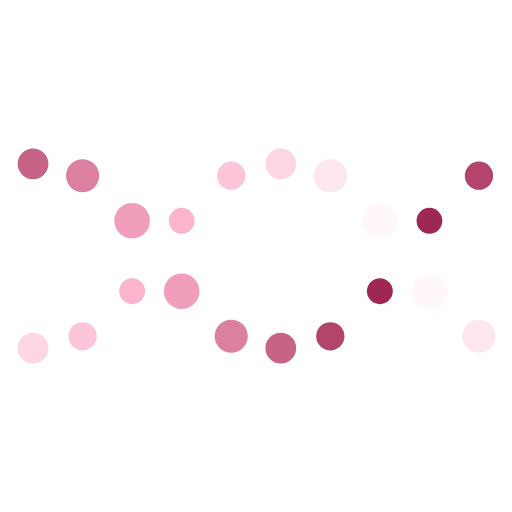
t = 0.00 s
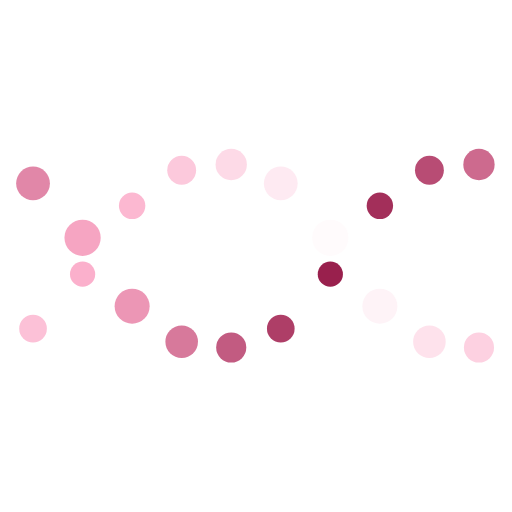
t = 0.25 s
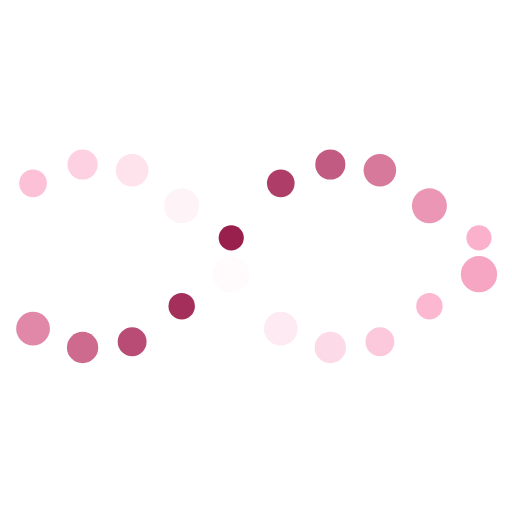
t = 0.75 s
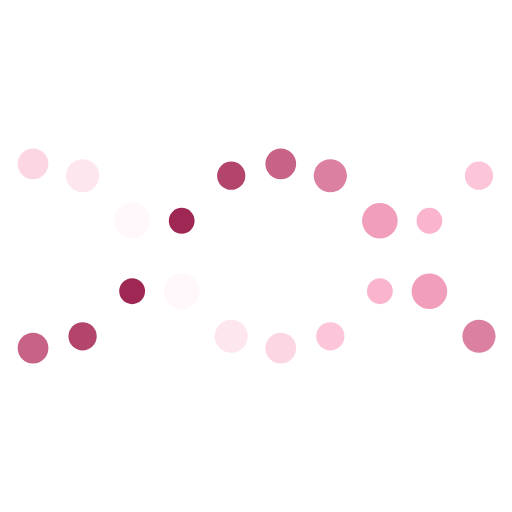
t = 1.00 s
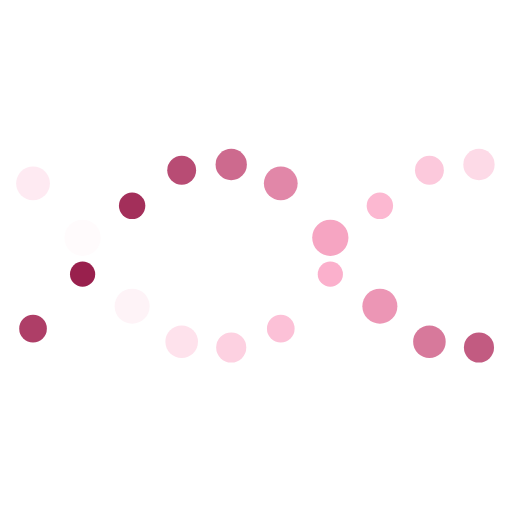
t = 1.25 s
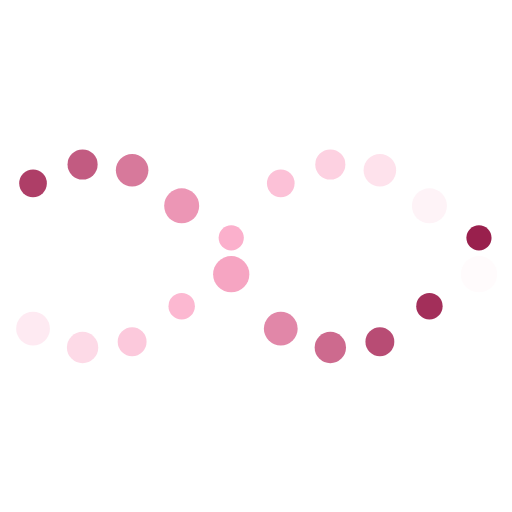
t = 1.75 s

The animated SVG that drew these frames (rendered in a browser with its animation timeline set to each time). Animation: 60 SMIL elements (animate=60); one cycle of 2.00 s, repeats indefinitely.

<svg class="lds-dna" width="85px"  height="85px"  xmlns="http://www.w3.org/2000/svg" xmlns:xlink="http://www.w3.org/1999/xlink" viewBox="0 0 100 100" preserveAspectRatio="xMidYMid" style="background: none;"><circle cx="6.451612903225806" cy="54.7088" r="2.48">
  <animate attributeName="r" times="0;0.5;1" values="2.4000000000000004;3.5999999999999996;2.4000000000000004" dur="2s" repeatCount="indefinite" begin="-0.5s"></animate>
  <animate attributeName="cy" keyTimes="0;0.5;1" values="32;68;32" dur="2s" repeatCount="indefinite" begin="0s" keySplines="0.5 0 0.5 1;0.5 0 0.5 1" calcMode="spline"></animate>
  <animate attributeName="fill" keyTimes="0;0.5;1" values="#941946;#fbacc9;#941946" dur="2s" repeatCount="indefinite" begin="-0.5s"></animate>
</circle><circle cx="6.451612903225806" cy="45.2912" r="3.52">
  <animate attributeName="r" times="0;0.5;1" values="2.4000000000000004;3.5999999999999996;2.4000000000000004" dur="2s" repeatCount="indefinite" begin="-1.5s"></animate>
  <animate attributeName="cy" keyTimes="0;0.5;1" values="32;68;32" dur="2s" repeatCount="indefinite" begin="-1s" keySplines="0.5 0 0.5 1;0.5 0 0.5 1" calcMode="spline"></animate>
  <animate attributeName="fill" keyTimes="0;0.5;1" values="#ffffff;#fbacc9;#ffffff" dur="2s" repeatCount="indefinite" begin="-0.5s"></animate>
</circle><circle cx="16.129032258064512" cy="41.0843" r="2.56">
  <animate attributeName="r" times="0;0.5;1" values="2.4000000000000004;3.5999999999999996;2.4000000000000004" dur="2s" repeatCount="indefinite" begin="-0.7s"></animate>
  <animate attributeName="cy" keyTimes="0;0.5;1" values="32;68;32" dur="2s" repeatCount="indefinite" begin="-0.2s" keySplines="0.5 0 0.5 1;0.5 0 0.5 1" calcMode="spline"></animate>
  <animate attributeName="fill" keyTimes="0;0.5;1" values="#941946;#fbacc9;#941946" dur="2s" repeatCount="indefinite" begin="-0.7s"></animate>
</circle><circle cx="16.129032258064512" cy="58.9157" r="3.44">
  <animate attributeName="r" times="0;0.5;1" values="2.4000000000000004;3.5999999999999996;2.4000000000000004" dur="2s" repeatCount="indefinite" begin="-1.7s"></animate>
  <animate attributeName="cy" keyTimes="0;0.5;1" values="32;68;32" dur="2s" repeatCount="indefinite" begin="-1.2s" keySplines="0.5 0 0.5 1;0.5 0 0.5 1" calcMode="spline"></animate>
  <animate attributeName="fill" keyTimes="0;0.5;1" values="#ffffff;#fbacc9;#ffffff" dur="2s" repeatCount="indefinite" begin="-0.7s"></animate>
</circle><circle cx="25.806451612903224" cy="33.5217" r="2.8">
  <animate attributeName="r" times="0;0.5;1" values="2.4000000000000004;3.5999999999999996;2.4000000000000004" dur="2s" repeatCount="indefinite" begin="-0.9s"></animate>
  <animate attributeName="cy" keyTimes="0;0.5;1" values="32;68;32" dur="2s" repeatCount="indefinite" begin="-0.4s" keySplines="0.5 0 0.5 1;0.5 0 0.5 1" calcMode="spline"></animate>
  <animate attributeName="fill" keyTimes="0;0.5;1" values="#941946;#fbacc9;#941946" dur="2s" repeatCount="indefinite" begin="-0.9s"></animate>
</circle><circle cx="25.806451612903224" cy="66.4783" r="3.2">
  <animate attributeName="r" times="0;0.5;1" values="2.4000000000000004;3.5999999999999996;2.4000000000000004" dur="2s" repeatCount="indefinite" begin="-1.9s"></animate>
  <animate attributeName="cy" keyTimes="0;0.5;1" values="32;68;32" dur="2s" repeatCount="indefinite" begin="-1.4s" keySplines="0.5 0 0.5 1;0.5 0 0.5 1" calcMode="spline"></animate>
  <animate attributeName="fill" keyTimes="0;0.5;1" values="#ffffff;#fbacc9;#ffffff" dur="2s" repeatCount="indefinite" begin="-0.9s"></animate>
</circle><circle cx="35.48387096774193" cy="32.0544" r="3.04">
  <animate attributeName="r" times="0;0.5;1" values="2.4000000000000004;3.5999999999999996;2.4000000000000004" dur="2s" repeatCount="indefinite" begin="-1.1s"></animate>
  <animate attributeName="cy" keyTimes="0;0.5;1" values="32;68;32" dur="2s" repeatCount="indefinite" begin="-0.6s" keySplines="0.5 0 0.5 1;0.5 0 0.5 1" calcMode="spline"></animate>
  <animate attributeName="fill" keyTimes="0;0.5;1" values="#941946;#fbacc9;#941946" dur="2s" repeatCount="indefinite" begin="-1.1s"></animate>
</circle><circle cx="35.48387096774193" cy="67.9456" r="2.96">
  <animate attributeName="r" times="0;0.5;1" values="2.4000000000000004;3.5999999999999996;2.4000000000000004" dur="2s" repeatCount="indefinite" begin="-2.1s"></animate>
  <animate attributeName="cy" keyTimes="0;0.5;1" values="32;68;32" dur="2s" repeatCount="indefinite" begin="-1.6s" keySplines="0.5 0 0.5 1;0.5 0 0.5 1" calcMode="spline"></animate>
  <animate attributeName="fill" keyTimes="0;0.5;1" values="#ffffff;#fbacc9;#ffffff" dur="2s" repeatCount="indefinite" begin="-1.1s"></animate>
</circle><circle cx="45.16129032258064" cy="35.2019" r="3.28">
  <animate attributeName="r" times="0;0.5;1" values="2.4000000000000004;3.5999999999999996;2.4000000000000004" dur="2s" repeatCount="indefinite" begin="-1.3s"></animate>
  <animate attributeName="cy" keyTimes="0;0.5;1" values="32;68;32" dur="2s" repeatCount="indefinite" begin="-0.8s" keySplines="0.5 0 0.5 1;0.5 0 0.5 1" calcMode="spline"></animate>
  <animate attributeName="fill" keyTimes="0;0.5;1" values="#941946;#fbacc9;#941946" dur="2s" repeatCount="indefinite" begin="-1.3s"></animate>
</circle><circle cx="45.16129032258064" cy="64.7981" r="2.72">
  <animate attributeName="r" times="0;0.5;1" values="2.4000000000000004;3.5999999999999996;2.4000000000000004" dur="2s" repeatCount="indefinite" begin="-2.3s"></animate>
  <animate attributeName="cy" keyTimes="0;0.5;1" values="32;68;32" dur="2s" repeatCount="indefinite" begin="-1.8s" keySplines="0.5 0 0.5 1;0.5 0 0.5 1" calcMode="spline"></animate>
  <animate attributeName="fill" keyTimes="0;0.5;1" values="#ffffff;#fbacc9;#ffffff" dur="2s" repeatCount="indefinite" begin="-1.3s"></animate>
</circle><circle cx="54.838709677419345" cy="45.2912" r="3.52">
  <animate attributeName="r" times="0;0.5;1" values="2.4000000000000004;3.5999999999999996;2.4000000000000004" dur="2s" repeatCount="indefinite" begin="-1.5s"></animate>
  <animate attributeName="cy" keyTimes="0;0.5;1" values="32;68;32" dur="2s" repeatCount="indefinite" begin="-1s" keySplines="0.5 0 0.5 1;0.5 0 0.5 1" calcMode="spline"></animate>
  <animate attributeName="fill" keyTimes="0;0.5;1" values="#941946;#fbacc9;#941946" dur="2s" repeatCount="indefinite" begin="-1.5s"></animate>
</circle><circle cx="54.838709677419345" cy="54.7088" r="2.48">
  <animate attributeName="r" times="0;0.5;1" values="2.4000000000000004;3.5999999999999996;2.4000000000000004" dur="2s" repeatCount="indefinite" begin="-2.5s"></animate>
  <animate attributeName="cy" keyTimes="0;0.5;1" values="32;68;32" dur="2s" repeatCount="indefinite" begin="-2s" keySplines="0.5 0 0.5 1;0.5 0 0.5 1" calcMode="spline"></animate>
  <animate attributeName="fill" keyTimes="0;0.5;1" values="#ffffff;#fbacc9;#ffffff" dur="2s" repeatCount="indefinite" begin="-1.5s"></animate>
</circle><circle cx="64.51612903225805" cy="58.9157" r="3.44">
  <animate attributeName="r" times="0;0.5;1" values="2.4000000000000004;3.5999999999999996;2.4000000000000004" dur="2s" repeatCount="indefinite" begin="-1.7s"></animate>
  <animate attributeName="cy" keyTimes="0;0.5;1" values="32;68;32" dur="2s" repeatCount="indefinite" begin="-1.2s" keySplines="0.5 0 0.5 1;0.5 0 0.5 1" calcMode="spline"></animate>
  <animate attributeName="fill" keyTimes="0;0.5;1" values="#941946;#fbacc9;#941946" dur="2s" repeatCount="indefinite" begin="-1.7s"></animate>
</circle><circle cx="64.51612903225805" cy="41.0843" r="2.56">
  <animate attributeName="r" times="0;0.5;1" values="2.4000000000000004;3.5999999999999996;2.4000000000000004" dur="2s" repeatCount="indefinite" begin="-2.7s"></animate>
  <animate attributeName="cy" keyTimes="0;0.5;1" values="32;68;32" dur="2s" repeatCount="indefinite" begin="-2.2s" keySplines="0.5 0 0.5 1;0.5 0 0.5 1" calcMode="spline"></animate>
  <animate attributeName="fill" keyTimes="0;0.5;1" values="#ffffff;#fbacc9;#ffffff" dur="2s" repeatCount="indefinite" begin="-1.7s"></animate>
</circle><circle cx="74.19354838709677" cy="66.4783" r="3.2">
  <animate attributeName="r" times="0;0.5;1" values="2.4000000000000004;3.5999999999999996;2.4000000000000004" dur="2s" repeatCount="indefinite" begin="-1.9s"></animate>
  <animate attributeName="cy" keyTimes="0;0.5;1" values="32;68;32" dur="2s" repeatCount="indefinite" begin="-1.4s" keySplines="0.5 0 0.5 1;0.5 0 0.5 1" calcMode="spline"></animate>
  <animate attributeName="fill" keyTimes="0;0.5;1" values="#941946;#fbacc9;#941946" dur="2s" repeatCount="indefinite" begin="-1.9s"></animate>
</circle><circle cx="74.19354838709677" cy="33.5217" r="2.8">
  <animate attributeName="r" times="0;0.5;1" values="2.4000000000000004;3.5999999999999996;2.4000000000000004" dur="2s" repeatCount="indefinite" begin="-2.9s"></animate>
  <animate attributeName="cy" keyTimes="0;0.5;1" values="32;68;32" dur="2s" repeatCount="indefinite" begin="-2.4s" keySplines="0.5 0 0.5 1;0.5 0 0.5 1" calcMode="spline"></animate>
  <animate attributeName="fill" keyTimes="0;0.5;1" values="#ffffff;#fbacc9;#ffffff" dur="2s" repeatCount="indefinite" begin="-1.9s"></animate>
</circle><circle cx="83.87096774193547" cy="67.9456" r="2.96">
  <animate attributeName="r" times="0;0.5;1" values="2.4000000000000004;3.5999999999999996;2.4000000000000004" dur="2s" repeatCount="indefinite" begin="-2.1s"></animate>
  <animate attributeName="cy" keyTimes="0;0.5;1" values="32;68;32" dur="2s" repeatCount="indefinite" begin="-1.6s" keySplines="0.5 0 0.5 1;0.5 0 0.5 1" calcMode="spline"></animate>
  <animate attributeName="fill" keyTimes="0;0.5;1" values="#941946;#fbacc9;#941946" dur="2s" repeatCount="indefinite" begin="-2.1s"></animate>
</circle><circle cx="83.87096774193547" cy="32.0544" r="3.04">
  <animate attributeName="r" times="0;0.5;1" values="2.4000000000000004;3.5999999999999996;2.4000000000000004" dur="2s" repeatCount="indefinite" begin="-3.1s"></animate>
  <animate attributeName="cy" keyTimes="0;0.5;1" values="32;68;32" dur="2s" repeatCount="indefinite" begin="-2.6s" keySplines="0.5 0 0.5 1;0.5 0 0.5 1" calcMode="spline"></animate>
  <animate attributeName="fill" keyTimes="0;0.5;1" values="#ffffff;#fbacc9;#ffffff" dur="2s" repeatCount="indefinite" begin="-2.1s"></animate>
</circle><circle cx="93.54838709677418" cy="64.7981" r="2.72">
  <animate attributeName="r" times="0;0.5;1" values="2.4000000000000004;3.5999999999999996;2.4000000000000004" dur="2s" repeatCount="indefinite" begin="-2.3s"></animate>
  <animate attributeName="cy" keyTimes="0;0.5;1" values="32;68;32" dur="2s" repeatCount="indefinite" begin="-1.8s" keySplines="0.5 0 0.5 1;0.5 0 0.5 1" calcMode="spline"></animate>
  <animate attributeName="fill" keyTimes="0;0.5;1" values="#941946;#fbacc9;#941946" dur="2s" repeatCount="indefinite" begin="-2.3s"></animate>
</circle><circle cx="93.54838709677418" cy="35.2019" r="3.28">
  <animate attributeName="r" times="0;0.5;1" values="2.4000000000000004;3.5999999999999996;2.4000000000000004" dur="2s" repeatCount="indefinite" begin="-3.3s"></animate>
  <animate attributeName="cy" keyTimes="0;0.5;1" values="32;68;32" dur="2s" repeatCount="indefinite" begin="-2.8s" keySplines="0.5 0 0.5 1;0.5 0 0.5 1" calcMode="spline"></animate>
  <animate attributeName="fill" keyTimes="0;0.5;1" values="#ffffff;#fbacc9;#ffffff" dur="2s" repeatCount="indefinite" begin="-2.3s"></animate>
</circle></svg>